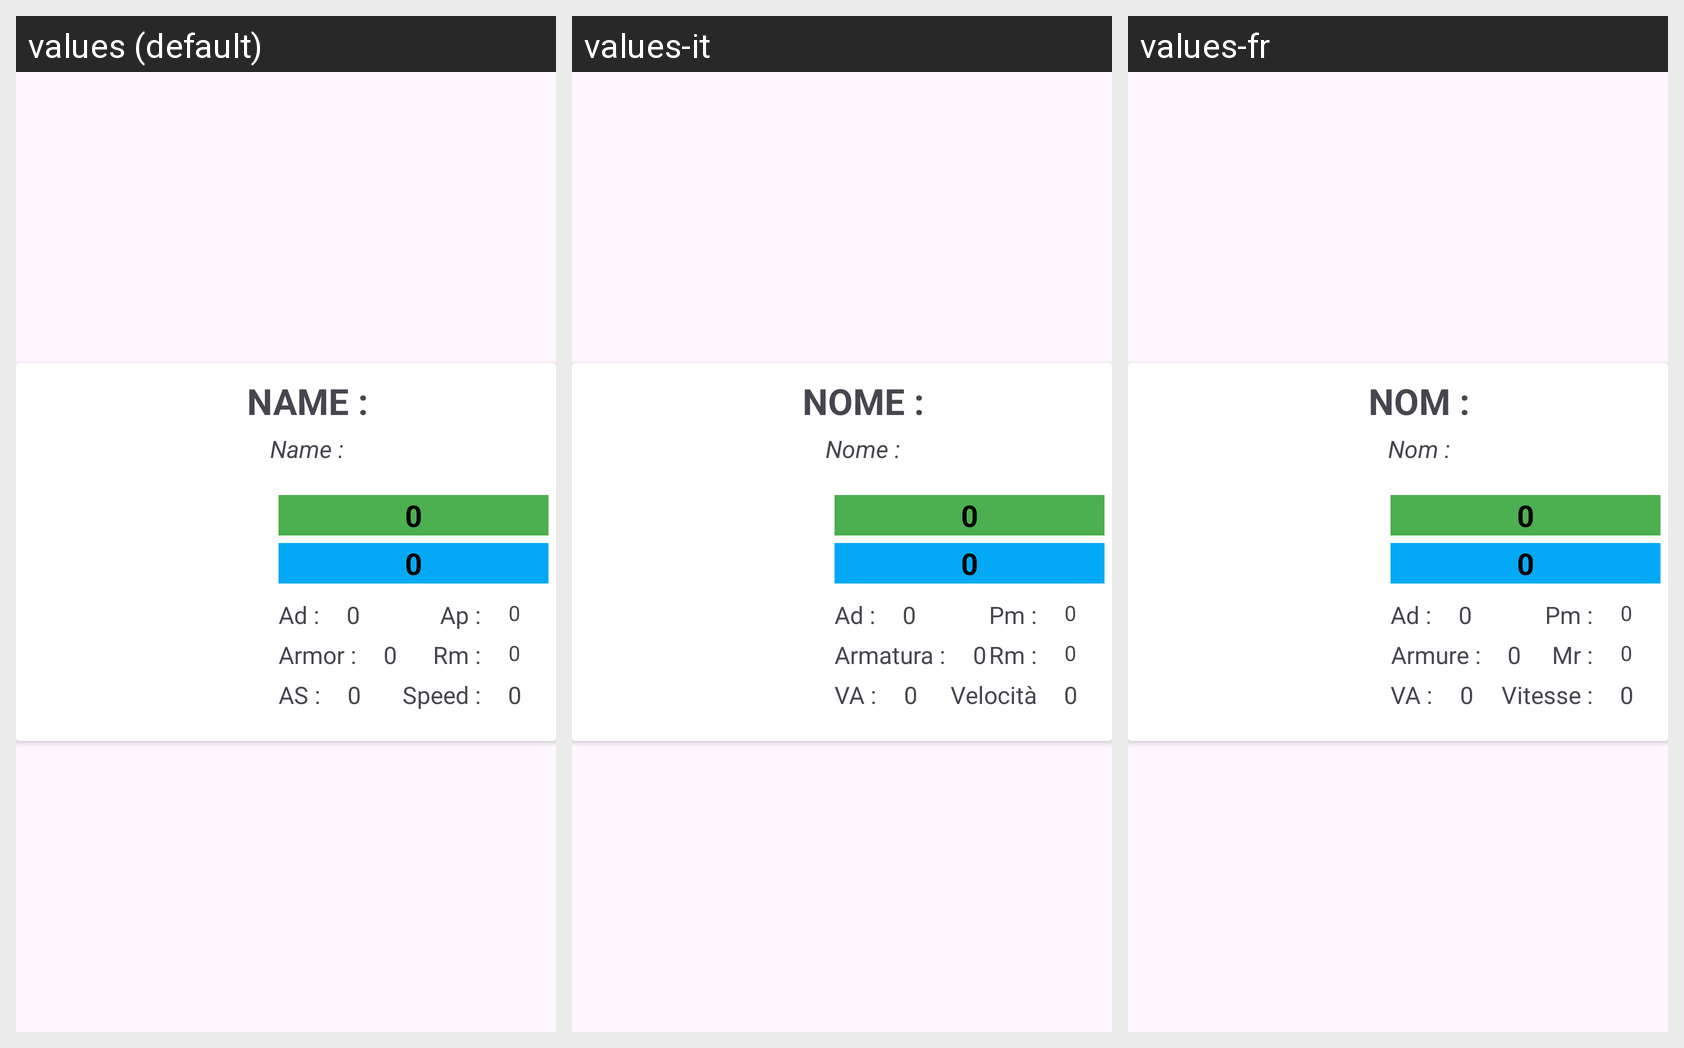

Locale-by-locale string values for the Android screen shown in this grid:
Android screen res/layout/activity_champion_item.xml rendered under 3 locales, left to right: values (default), values-it, values-fr. Device: Nexus 5 (rendered at 1080×1920; each locale shown at half size, 540×960, under a caption strip naming it); theme Theme.LoL_Build.
Strings drawn on this screen, with the default value and each locale's value (text and hints the layout hard-codes appear in the picture but are not listed):

atk
  values: Ad :
  values-it: Ad :  [not translated; the default value is used]
  values-fr: Ad :  [not translated; the default value is used]

empty_stat
  values: 0
  values-it: 0  [not translated; the default value is used]
  values-fr: 0  [not translated; the default value is used]

ap
  values: Ap :
  values-it: Pm :
  values-fr: Pm :

armor
  values: Armor :
  values-it: Armatura :
  values-fr: Armure :

rm
  values: Rm :
  values-it: Rm :
  values-fr: Mr :

AS
  values: AS :
  values-it: VA :
  values-fr: VA :

speed
  values: Speed :
  values-it: Velocità
  values-fr: Vitesse :

name_item
  values: Name :
  values-it: Nome :
  values-fr: Nom :
